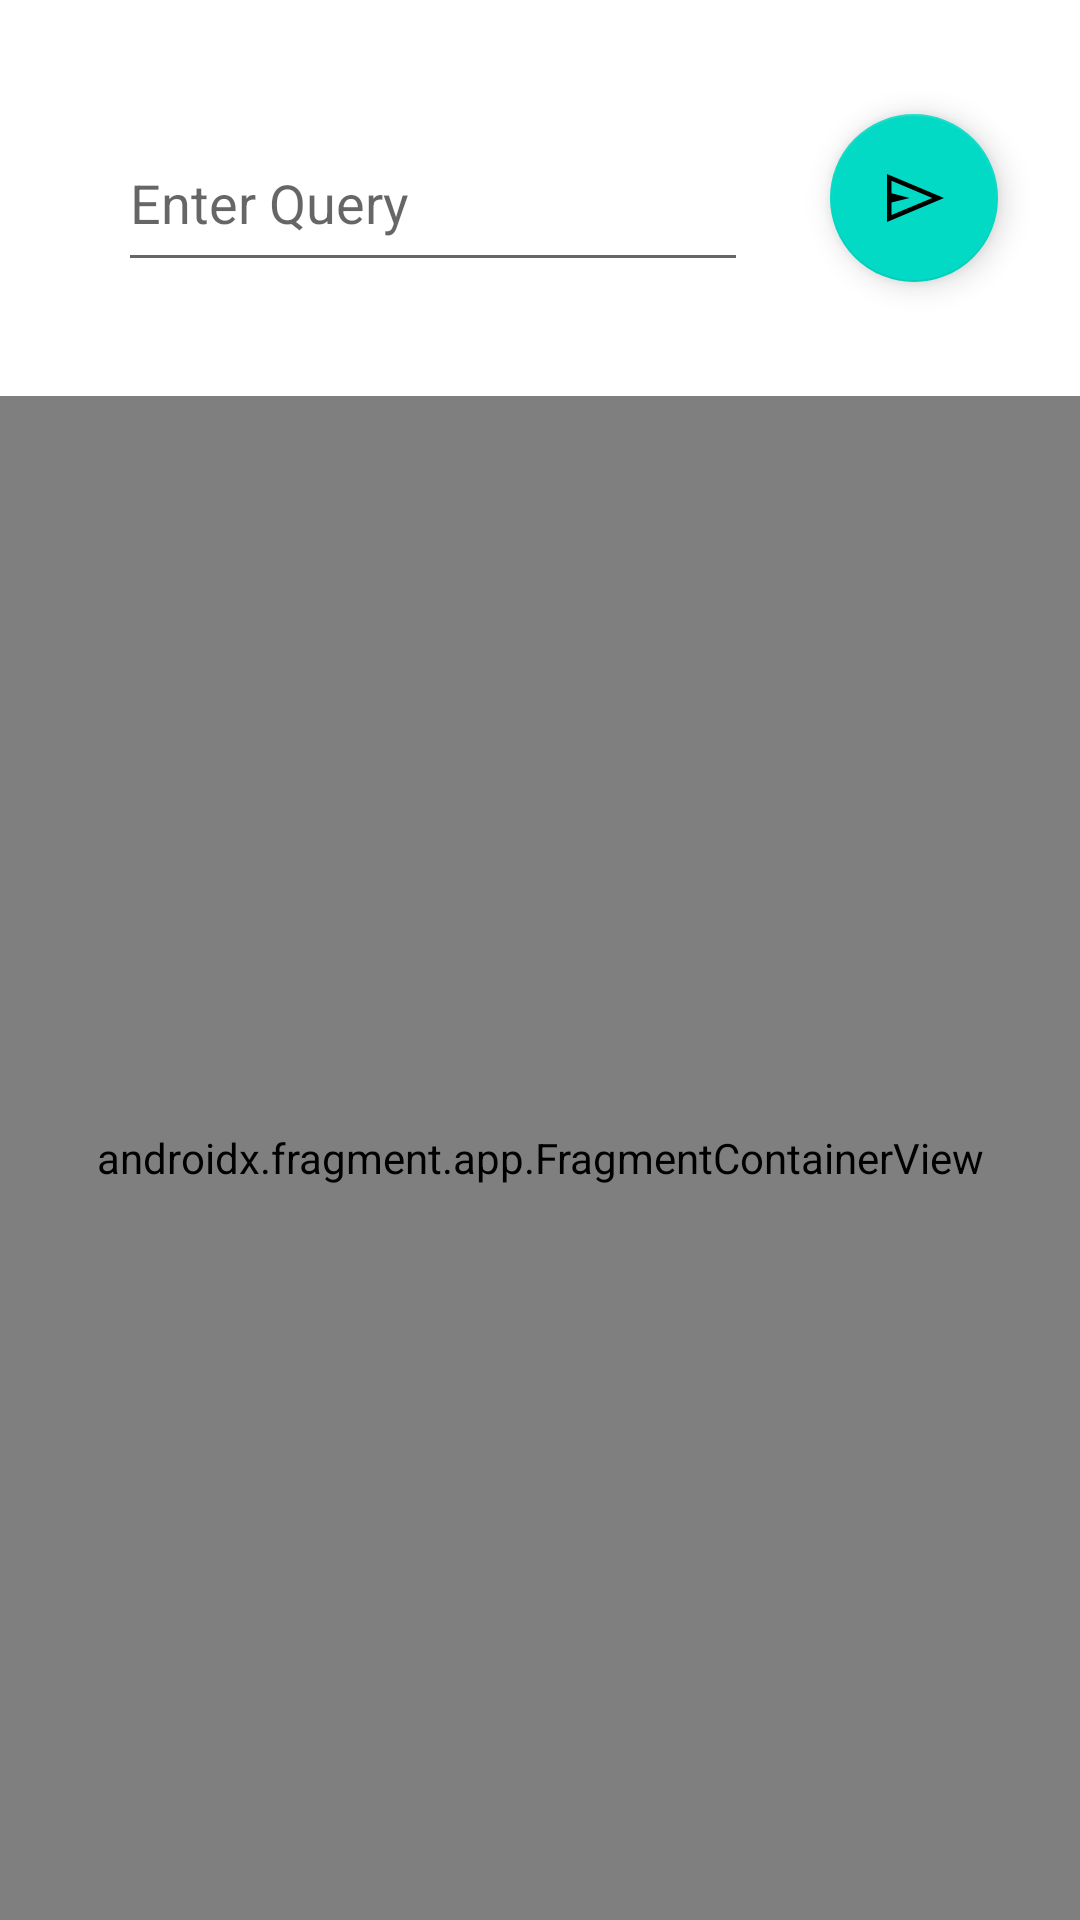

Reconstruct the res/layout file that produces this screen, plus the resources it refers to.
<!-- AndroidManifest.xml: application theme Theme.MinorProject -->
<!-- res/layout/activity_main.xml -->
<?xml version="1.0" encoding="utf-8"?>

<androidx.constraintlayout.widget.ConstraintLayout xmlns:android="http://schemas.android.com/apk/res/android"
    xmlns:app="http://schemas.android.com/apk/res-auto"
    xmlns:tools="http://schemas.android.com/tools"
    android:layout_width="match_parent"
    android:layout_height="match_parent"
    tools:context=".MainActivity">

    <EditText
        android:id="@+id/utteranceEditText"
        android:layout_width="wrap_content"
        android:layout_height="0dp"
        android:ems="10"
        android:hint="Enter Query"
        android:inputType="textPersonName"
        app:layout_constraintBottom_toBottomOf="@+id/sendButton"
        app:layout_constraintEnd_toEndOf="parent"
        app:layout_constraintHorizontal_bias="0.263"
        app:layout_constraintStart_toStartOf="parent"
        app:layout_constraintTop_toTopOf="@+id/sendButton"
        app:layout_constraintVertical_bias="0.0" />

    <androidx.fragment.app.FragmentContainerView
        android:id="@+id/fragmentContainerView"
        android:name="com.example.minorproject.ResultFragment"
        android:layout_width="0dp"
        android:layout_height="0dp"
        app:layout_constraintBottom_toBottomOf="parent"
        app:layout_constraintEnd_toEndOf="parent"
        app:layout_constraintStart_toStartOf="parent"
        app:layout_constraintTop_toTopOf="@+id/guideline2" />

    <com.google.android.material.floatingactionbutton.FloatingActionButton
        android:id="@+id/sendButton"
        android:layout_width="wrap_content"
        android:layout_height="wrap_content"
        android:clickable="true"
        app:layout_constraintBottom_toTopOf="@+id/guideline2"
        app:layout_constraintEnd_toEndOf="parent"
        app:layout_constraintStart_toEndOf="@+id/utteranceEditText"
        app:layout_constraintTop_toTopOf="parent"
        app:srcCompat="@drawable/send_icon" />

    <androidx.constraintlayout.widget.Guideline
        android:id="@+id/guideline2"
        android:layout_width="wrap_content"
        android:layout_height="wrap_content"
        android:orientation="horizontal"
        app:layout_constraintGuide_begin="132dp" />

    <Space
        android:layout_width="0dp"
        android:layout_height="10dp"
        android:background="#00BCD4"
        android:backgroundTint="#3F51B5"
        app:layout_constraintBottom_toTopOf="@+id/fragmentContainerView"
        app:layout_constraintEnd_toEndOf="parent"
        app:layout_constraintStart_toStartOf="parent"
        app:layout_constraintTop_toTopOf="parent"
        app:layout_constraintVertical_bias="1.0" />

</androidx.constraintlayout.widget.ConstraintLayout>
<!-- resources referenced by this layout -->
<resources>
  <!-- drawable send_icon (drawable) -->
  <vector xmlns:android="http://schemas.android.com/apk/res/android"
      android:width="48dp"
      android:height="48dp"
      android:viewportWidth="48"
      android:viewportHeight="48"
      android:tint="?attr/colorControlNormal">
    <path
        android:fillColor="@android:color/white"
        android:pathData="M6,40V8L44,24ZM9,35.35 L36.2,24 9,12.5V20.9L21.1,24L9,27ZM9,35.35V24V12.5V20.9V27Z"/>
  </vector>
  <style name="Theme.MinorProject" parent="Theme.MaterialComponents.DayNight.DarkActionBar">
          
          <item name="colorPrimary">@color/purple_500</item>
          <item name="colorPrimaryVariant">@color/purple_700</item>
          <item name="colorOnPrimary">@color/white</item>
          
          <item name="colorSecondary">@color/teal_200</item>
          <item name="colorSecondaryVariant">@color/teal_700</item>
          <item name="colorOnSecondary">@color/black</item>
          
          <item name="android:statusBarColor" tools:targetApi="l">?attr/colorPrimaryVariant</item>
          
      </style>
  <!-- not gathered from this repository: default colours our renderer supplied (Android Studio template values) -->
  <color name="purple_500">#FF6200EE</color>
  <color name="purple_700">#FF3700B3</color>
  <color name="teal_200">#FF03DAC5</color>
  <color name="teal_700">#FF018786</color>
  <color name="black">#FF000000</color>
  <color name="white">#FFFFFFFF</color>
</resources>
